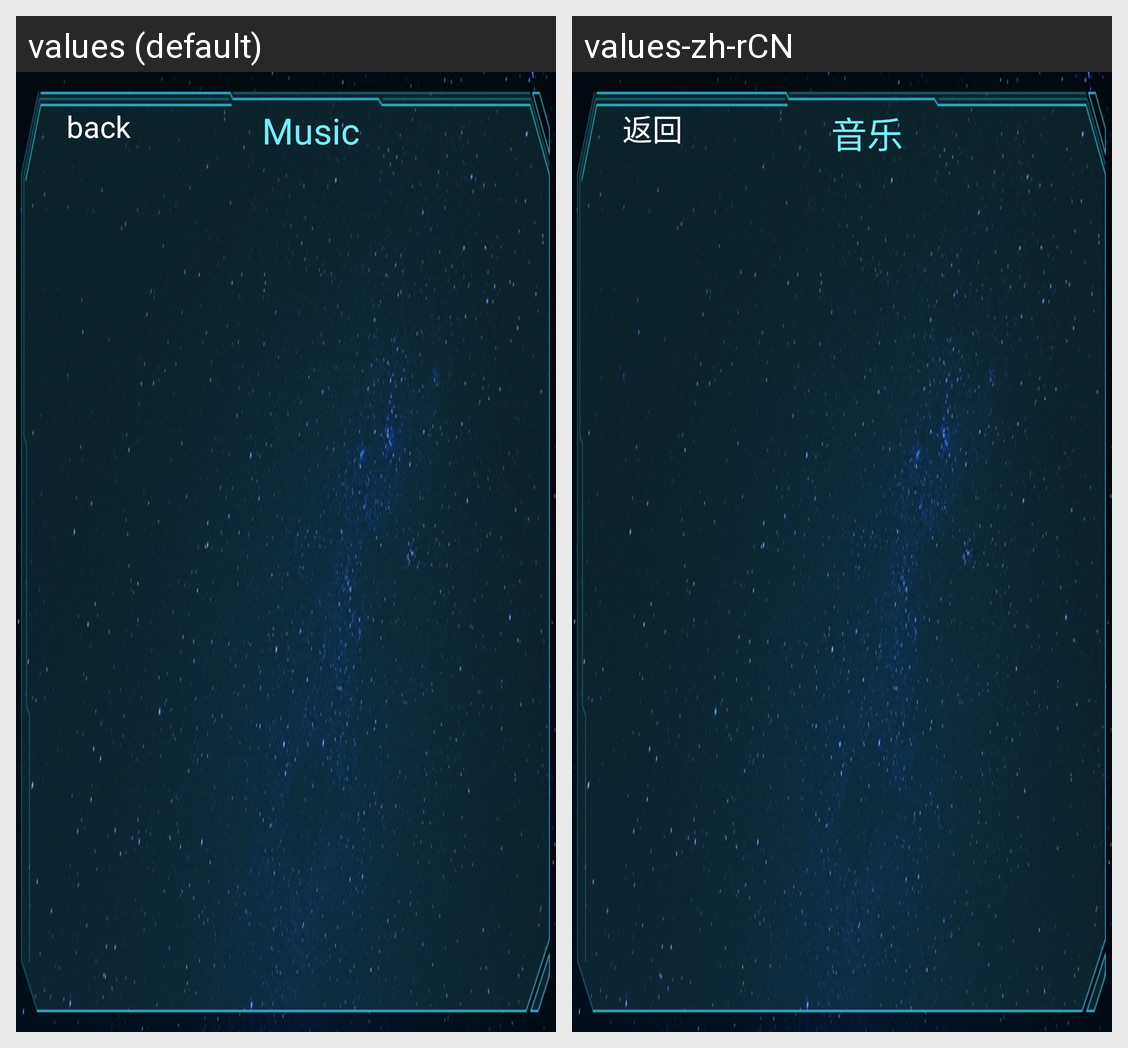

Translations of the strings shown on this Android screen, per locale in the grid:
Android screen res/layout/activity_resource_list.xml rendered under 2 locales, left to right: values (default), values-zh-rCN. Device: Nexus 5 (rendered at 1080×1920; each locale shown at half size, 540×960, under a caption strip naming it); theme android:Theme.Black.NoTitleBar.Fullscreen.
Strings drawn on this screen, with the default value and each locale's value (text and hints the layout hard-codes, and strings that could not be matched under every locale, appear in the picture but are not listed):

button_back
  values: back
  values-zh-rCN: 返回

type_music
  values: Music
  values-zh-rCN: 音乐
